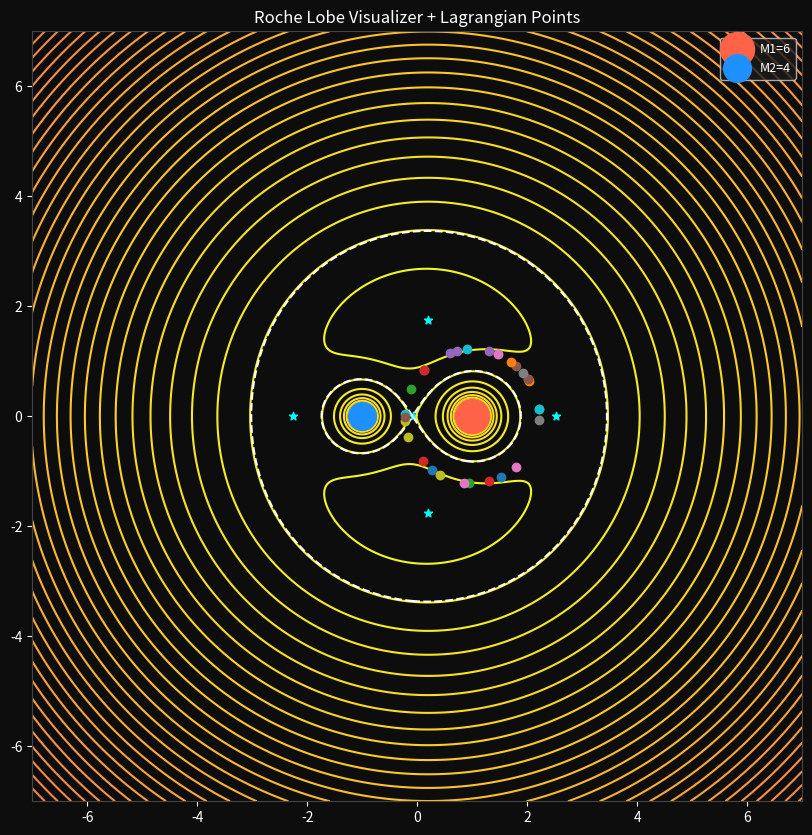

This chart was generated by the following Python code:
import numpy as np
import matplotlib.pyplot as plt
from matplotlib.animation import FuncAnimation


#--Physical parameters--
N = 30
G = 1
M1 = 6
M2 = 4

R1 = 1.22
R2 = 1

x1 = 1
y1 = 0

x2 = -1
y2 = 0

xp = np.zeros(N)
yp = np.zeros(N)

if M1 > M2:
    theta = np.random.uniform(0, 2*np.pi, N)

xp = x1 + R1*np.cos(theta)
yp = y1 + R1*np.sin(theta)

vxp = np.zeros(N)
vyp = np.zeros(N)


#--Derived quantities--
r = np.sqrt((x2-x1)**2 + (y2-y1)**2)

w = np.sqrt(G*(M1+M2)/(r**3))

xcom = (M1*x1 + M2*x2)/(M1+M2)
ycom = (M1*y1 + M2*y2)/(M1+M2)


#--Functions--

def acc_particle(xp, yp, vxp, vyp):
    '''Acceleration including gravity, Coriolis, and Centrifugal forces.'''

    eps = 1e-3

    rp1 = np.sqrt((xp-x1)**2 + (yp-y1)**2 + eps)
    rp2 = np.sqrt((xp-x2)**2 + (yp-y2)**2 + eps)

    axp = (
        -(G*M1*(xp-x1))/rp1**3
        -(G*M2*(xp-x2))/rp2**3
        +(2*w*vyp)
        +(w**2*(xp-xcom))
    )

    ayp = (
        -(G*M1*(yp-y1))/rp1**3
        -(G*M2*(yp-y2))/rp2**3
        -(2*w*vxp)
        +(w**2*(yp-ycom))
    )

    return axp, ayp


def effective_potential_phi(x, y):
    '''Potential at every point due to gravity and pseudo force.'''

    eps = 1e-3

    r1 = np.sqrt((x-x1)**2 + (y-y1)**2 + eps)
    r2 = np.sqrt((x-x2)**2 + (y-y2)**2 + eps)

    phi_g = -(G*M1)/r1 -(G*M2)/r2

    phi_f = -0.5*w**2*((x-xcom)**2 + (y-ycom)**2)

    return phi_g + phi_f


def acc_at_xaxis(p):
    '''Acceleration on x axis to find L1, L2, L3.'''

    r1 = np.abs(p-x1) + 0.001
    r2 = np.abs(p-x2) + 0.001

    return (
        -(G*M1*(p-x1))/r1**3
        -(G*M2*(p-x2))/r2**3
        +(w**2*(p-xcom))
    )


def acc_at_xcom(p):
    '''Acceleration on x=xcom to find L4, L5.'''

    r1 = np.sqrt((xcom-x1)**2 + (p-y1)**2 + 0.001)
    r2 = np.sqrt((xcom-x2)**2 + (p-y2)**2 + 0.001)

    return (
        -(G*M1*(p-y1))/r1**3
        -(G*M2*(p-y2))/r2**3
        +(w**2*(p-ycom))
    )


def bisection(f, a, b, n=50):

    if f(a)*f(b) >= 0:
        return (a+b)/2

    for _ in range(n):

        c = (a+b)/2

        if f(c) == 0:
            return c

        elif f(c)*f(a) < 0:
            b = c

        else:
            a = c

    return (a+b)/2


#--Integration by Leapfrog--

t = 0
dt = 0.01

XP = []
YP = []

while t < 20:

    # First half velocity step

    for i in range(N):

        axp, ayp = acc_particle(
            xp[i],
            yp[i],
            vxp[i],
            vyp[i]
        )

        vxp[i] += 0.5*axp*dt
        vyp[i] += 0.5*ayp*dt


    # Full position step

    for i in range(N):

        xp[i] += vxp[i]*dt
        yp[i] += vyp[i]*dt


    # Second half velocity step

    for i in range(N):

        axp, ayp = acc_particle(
            xp[i],
            yp[i],
            vxp[i],
            vyp[i]
        )

        vxp[i] += 0.5*axp*dt
        vyp[i] += 0.5*ayp*dt


    t += dt

    XP.append(xp.copy())
    YP.append(yp.copy())


#--Potential Contour Grid--

xgrid = np.linspace(-7, 7, 1000)
ygrid = np.linspace(-7, 7, 1000)

X, Y = np.meshgrid(xgrid, ygrid)

phi = effective_potential_phi(X, Y)


#--Lagrangian Points--

L1 = bisection(
    acc_at_xaxis,
    min(x1, x2)+0.01,
    max(x1, x2)-0.01,
    50
)

L2 = bisection(
    acc_at_xaxis,
    max(x1, x2)+0.01,
    3,
    50
)

L3 = bisection(
    acc_at_xaxis,
    -3,
    min(x1, x2)-0.01,
    50
)

L4 = bisection(
    acc_at_xcom,
    0.01,
    3,
    50
)

L5 = bisection(
    acc_at_xcom,
    -3,
    -0.01,
    50
)


#--Roche Lobe Potential--

phi_l1 = effective_potential_phi(L1, 0)


#--Plot--

fig, axes = plt.subplots(figsize=(10, 10))

axes.set_xlim(-7, 7)
axes.set_ylim(-7, 7)

axes.set_aspect('equal')

axes.set_facecolor('#0d0d0d')
fig.patch.set_facecolor('#0d0d0d')

axes.tick_params(colors='white')

axes.set_title(
    'Roche Lobe Visualizer + Lagrangian Points',
    color='white'
)

for spine in axes.spines.values():
    spine.set_edgecolor('#444')


#--Potential contours--

axes.contour(
    X,
    Y,
    phi,
    levels=100,
    cmap='plasma'
)


#--Roche Lobe--

axes.contour(
    X,
    Y,
    phi,
    levels=[phi_l1],
    colors='white',
    linestyles='--'
)


#--Stars--

axes.scatter(
    x1,
    y1,
    color='tomato',
    s=100*M1,
    zorder=3,
    label=f'M1={M1}'
)

axes.scatter(
    x2,
    y2,
    color='dodgerblue',
    s=100*M2,
    zorder=3,
    label=f'M2={M2}'
)

axes.legend(
    loc='upper right',
    facecolor='#1a1a1a',
    labelcolor='white',
    fontsize=9
)


#--Marking Lagrangian Points--

plt.scatter(L1, 0, color='cyan', marker='*')
plt.scatter(L2, 0, color='cyan', marker='*')
plt.scatter(L3, 0, color='cyan', marker='*')
plt.scatter(xcom, L4, color='cyan', marker='*')
plt.scatter(xcom, L5, color='cyan', marker='*')


#--Particle Animation--

P = []

XP = np.array(XP)
YP = np.array(YP)

for k in range(N):

    p, = axes.plot([], [], 'o')

    P.append(p)


def animate(i):

    for k in range(N):

        P[k].set_data(
            [XP[i][k]],
            [YP[i][k]]
        )

    return P


ani = FuncAnimation(
    fig,
    animate,
    frames=len(XP),
    interval=10,
    blit=True
)

plt.show()
